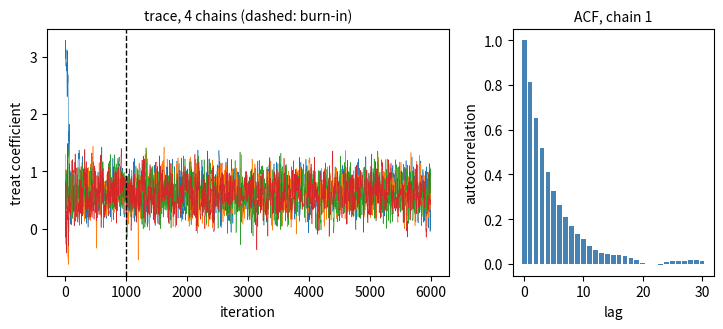

Write the Python code that produced this figure.
# DEP 803 -- Chapter 10: Numerical Integration and Monte Carlo Simulation
# Random-walk Metropolis-Hastings for a Bayesian logistic regression.
# (c) 2026 Stephen E. Moore. MIT Licence.
import os
os.environ.setdefault("OPENBLAS_NUM_THREADS", "1")  # tiny matrices: one thread
import numpy as np
import matplotlib.pyplot as plt
from scipy import optimize

rng = np.random.default_rng(803)
# Simulated programme data: enrolment y on intercept, log income, treatment
n = 300
loginc = rng.normal(0, 1, n)
treat = rng.integers(0, 2, n)
X = np.column_stack([np.ones(n), loginc, treat])
beta_true = np.array([-0.5, 0.8, 0.7])
y = (rng.random(n) < 1 / (1 + np.exp(-X @ beta_true))).astype(float)


def log_post(b, tau=10.0):              # N(0, tau^2) prior on each coefficient
    eta = X @ b
    return y @ eta - np.logaddexp(0, eta).sum() - 0.5 * b @ b / tau**2


def ess(x):                             # Geyer initial-positive-sequence ESS
    x = x - x.mean()
    m = len(x)
    f = np.fft.rfft(x, 2 * m)
    acf = np.fft.irfft(f * np.conj(f))[:m] / (x @ x)
    s = 0.0
    for k in range(0, m - 1, 2):        # Gamma_k = rho_2k + rho_2k+1 > 0
        pair = acf[k] + acf[k + 1]
        if pair < 0:
            break
        s += pair
    return m / (2 * s - 1)              # tau = -1 + 2 sum Gamma_k


def rhat(ch):                           # split-R-hat, ch has shape (chains, it)
    h = ch.shape[1] // 2
    s = np.vstack([ch[:, :h], ch[:, h:2 * h]])
    w = s.var(axis=1, ddof=1).mean()
    bvar = h * s.mean(axis=1).var(ddof=1)
    return np.sqrt(((h - 1) / h * w + bvar / h) / w)


# Laplace approximation gives the mode and a proposal covariance
opt = optimize.minimize(lambda b: -log_post(b), np.zeros(3), method="BFGS")
L = np.linalg.cholesky(opt.hess_inv)
scale = 2.38 / np.sqrt(3)
n_iter, burn, chains = 6000, 1000, 4
draws = np.empty((chains, n_iter, 3))
acc = np.zeros(chains)
for c in range(chains):
    b = opt.x + 2 * rng.standard_normal(3)          # over-dispersed start
    lp = log_post(b)
    for t in range(n_iter):
        prop = b + scale * L @ rng.standard_normal(3)
        lp_prop = log_post(prop)
        if np.log(rng.random()) < lp_prop - lp:      # symmetric proposal
            b, lp = prop, lp_prop
            acc[c] += t >= burn
        draws[c, t] = b
post = draws[:, burn:]
print(f"MLE/mode: {np.round(opt.x, 3)}; acceptance rate "
      f"{acc.mean() / (n_iter - burn):.3f}")
print("param     true   post.mean  post.sd   95% cred. int.     ESS   R-hat")
for j, name in enumerate(["const", "loginc", "treat"]):
    flat = post[..., j].ravel()
    lo, hi = np.percentile(flat, [2.5, 97.5])
    e = sum(ess(post[c, :, j]) for c in range(chains))
    print(f"{name:7s} {beta_true[j]:6.2f}  {flat.mean():9.3f} {flat.std():8.3f}"
          f"   [{lo:6.3f}, {hi:6.3f}]  {e:6.0f}  {rhat(post[..., j]):.3f}")
# Policy quantities: P(effect > 0) and average change in enrolment probability
bt = post.reshape(-1, 3)
p1 = 1 / (1 + np.exp(-(bt[:, :2] @ X[:, :2].T + bt[:, [2]])))
p0 = 1 / (1 + np.exp(-(bt[:, :2] @ X[:, :2].T)))
ame = (p1 - p0).mean(axis=1)
print(f"P(treatment coefficient > 0 | data) = {np.mean(bt[:, 2] > 0):.4f}")
print(f"average marginal effect of treatment: {ame.mean():.3f} "
      f"[{np.percentile(ame, 2.5):.3f}, {np.percentile(ame, 97.5):.3f}]")

fig, axs = plt.subplots(1, 2, figsize=(7.5, 3.4),
                        gridspec_kw={"width_ratios": [2, 1]})
for c in range(chains):
    axs[0].plot(draws[c, :, 2], lw=0.4)
axs[0].axvline(burn, color="black", ls="--", lw=1)
axs[0].set_xlabel("iteration")
axs[0].set_ylabel("treat coefficient")
axs[0].set_title("trace, 4 chains (dashed: burn-in)", fontsize=10)
xc = post[0, :, 2] - post[0, :, 2].mean()
lags = np.arange(31)
acf = [1.0] + [np.corrcoef(xc[:-k], xc[k:])[0, 1] for k in lags[1:]]
axs[1].bar(lags, acf, color="steelblue")
axs[1].set_xlabel("lag")
axs[1].set_ylabel("autocorrelation")
axs[1].set_title("ACF, chain 1", fontsize=10)
plt.tight_layout()
plt.savefig("ch10_mh_trace.pdf", bbox_inches="tight")
